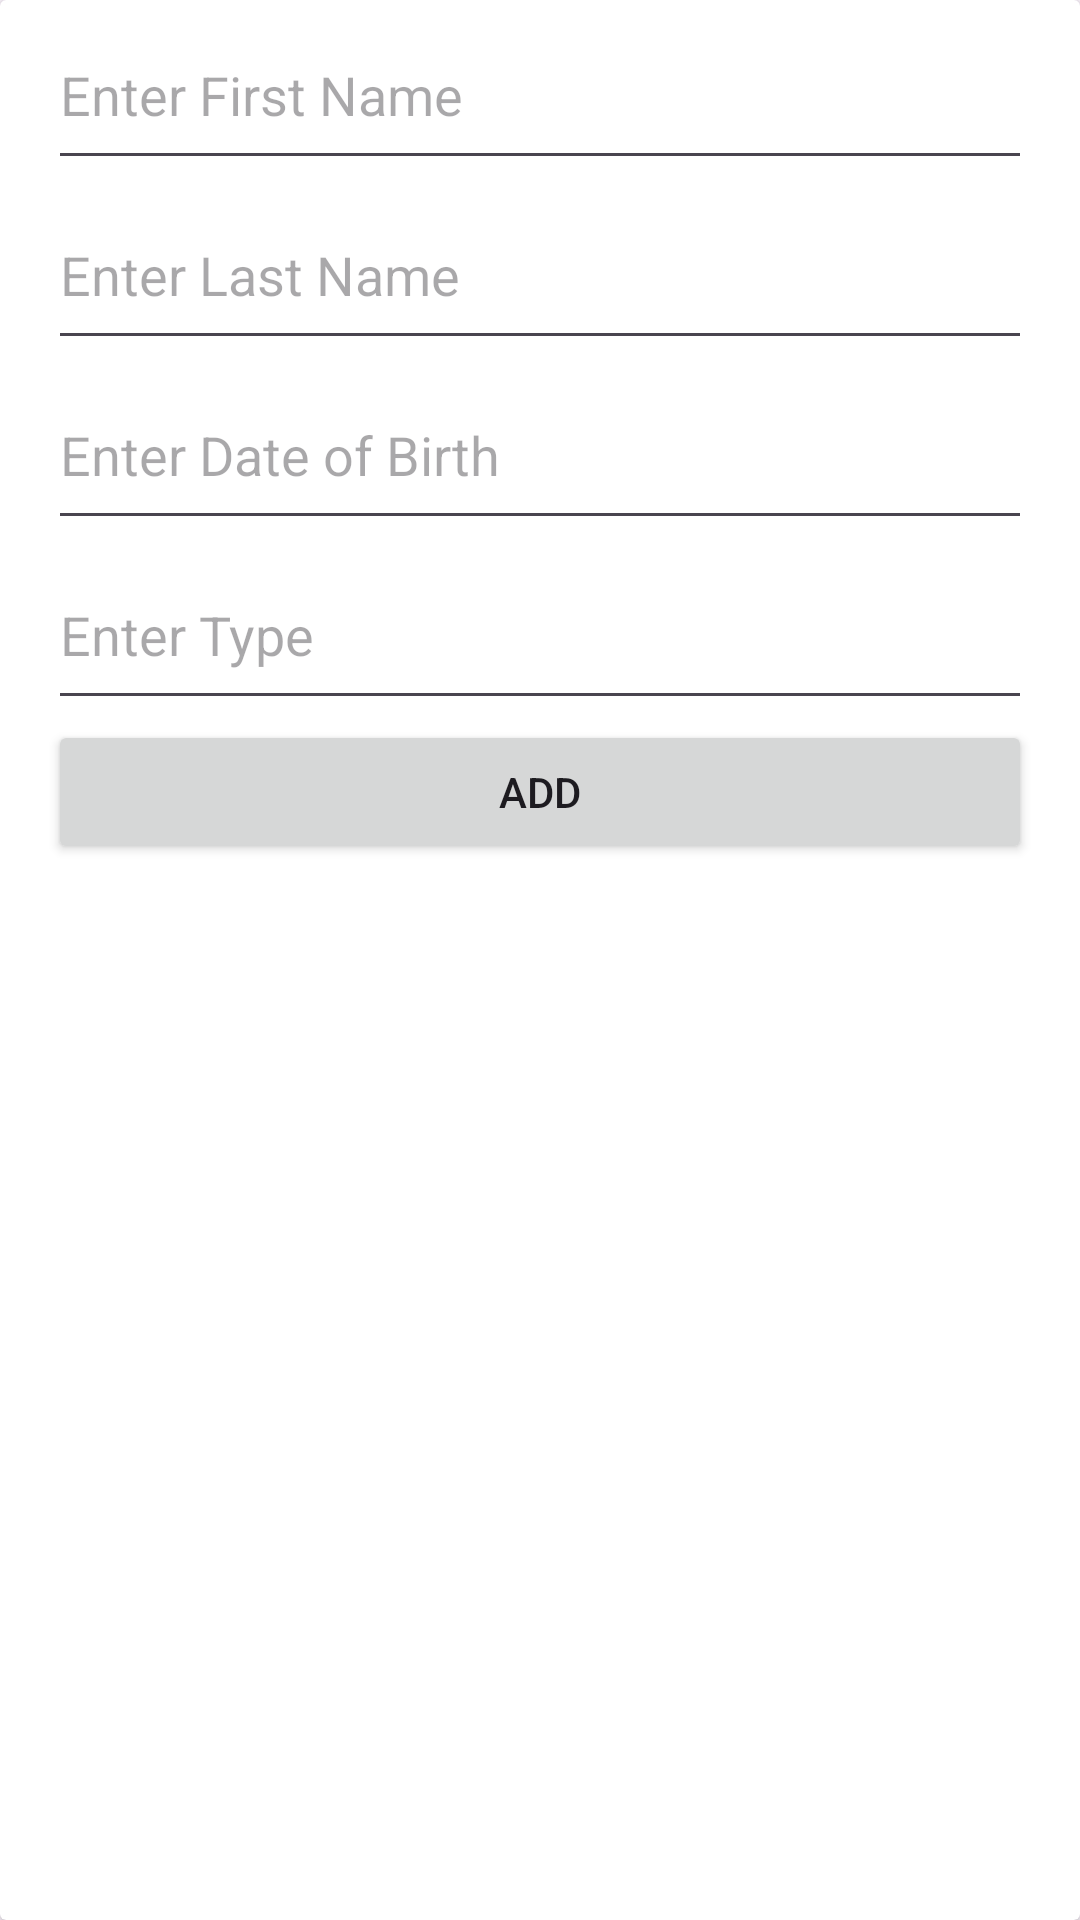

The Android layout XML behind this screen, and the referenced resources:
<!-- AndroidManifest.xml: application theme Theme.EmployeeDataBaseExample -->
<!-- res/layout/dialog_layout.xml -->
<?xml version="1.0" encoding="utf-8"?>
<androidx.cardview.widget.CardView xmlns:android="http://schemas.android.com/apk/res/android"
    android:layout_width="match_parent"
    android:layout_height="match_parent"
    xmlns:app="http://schemas.android.com/apk/res-auto">
<LinearLayout
    android:layout_width="match_parent"
    android:layout_height="match_parent"
    android:orientation="vertical"
    android:layout_marginHorizontal="16dp">

    <EditText
        android:id="@+id/emp_firstname"
        android:layout_width="match_parent"
        android:layout_height="wrap_content"
        android:hint="Enter First Name"
        android:minHeight="60dp"/>

    <EditText
        android:id="@+id/emp_lastname"
        android:layout_width="match_parent"
        android:layout_height="wrap_content"
        android:hint="Enter Last Name"
        android:minHeight="60dp"/>

         <EditText
        android:id="@+id/emp_dob"
        android:layout_width="match_parent"
        android:layout_height="wrap_content"
        android:hint="Enter Date of Birth"
        android:minHeight="60dp"/>
         <EditText
        android:id="@+id/emp_type"
        android:layout_width="match_parent"
        android:layout_height="wrap_content"
        android:hint="Enter Type"
        android:minHeight="60dp"/>
    <Button
        android:id="@+id/add_button"
        android:layout_width="match_parent"
        android:layout_height="wrap_content"
        android:text="Add"
        />
</LinearLayout>

</androidx.cardview.widget.CardView>
<!-- resources referenced by this layout -->
<resources>
  <style name="Theme.EmployeeDataBaseExample" parent="Base.Theme.EmployeeDataBaseExample" />
  <style name="Base.Theme.EmployeeDataBaseExample" parent="Theme.Material3.DayNight.NoActionBar">
          
          
      </style>
</resources>
